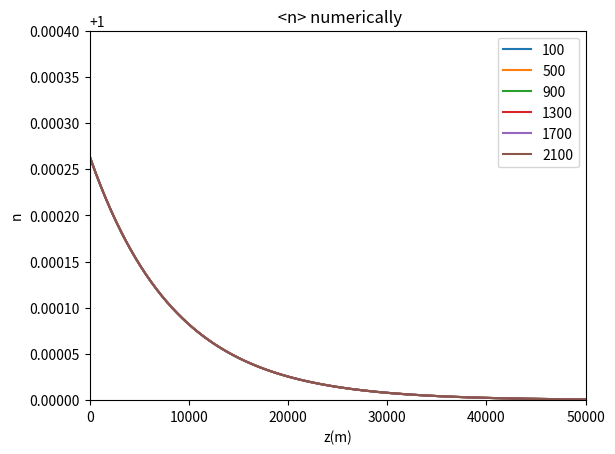
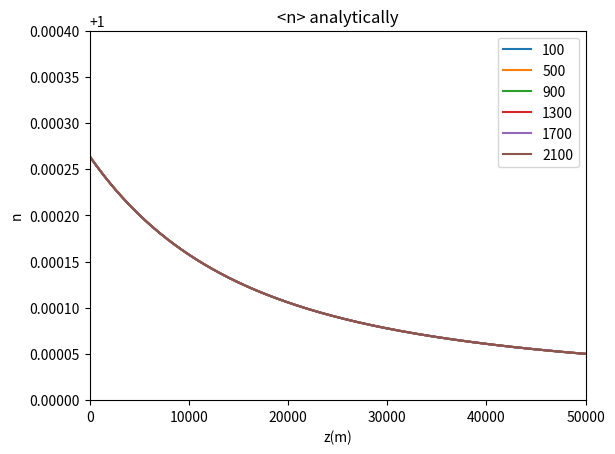
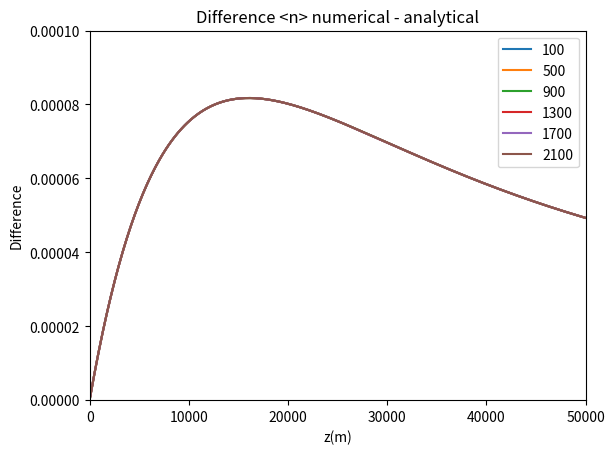

Python code for these plots, in order:
# -*- coding: utf-8 -*-
"""
Created on Mon Nov  2 21:43:46 2020

[redacted]
"""

import  math   as math  
import cmath  as  cmath
import numpy as np
import matplotlib.pyplot as plt
from scipy.optimize import curve_fit
from scipy.integrate import quad

s = 200
z = np.linspace(100000,1,1000)



hoek = range(0,90,15)
afstanden = range(100, 2200, 400)
lines1 = []
lines2 = []
lines3 = []
lines4 = []
N = []

def n1(l,R,theta,rho_0,C):
    return 1 + 0.226 * rho_0 * np.exp(-C*(-R + (l**2 + R**2 + 2*R*l* np.cos(theta))**0.5)) *10**(-6)

plt.figure(dpi=100) #signaal afhankelijk van hoogte
for s in afstanden:
    
    #theta = t * (np.pi/180)
    theta = 80 * (np.pi/180)
    N = []
    N_2 = []
    delta = 1
    d = s/(np.cos(theta))
    l = (z - d*np.sin(theta))/(np.cos(theta))
    ctpi = -l
    C = 1.168 * 10**(-4) #m
    R = 6300 * 10**3 #m
    rho_0 = 1168
    a = -R + (l**2 + R**2 + 2*R*l* np.cos(theta))**0.5
#    rho = rho_0 * np.exp(-C*a) #meter
#    n = 1 + 0.226 * rho *10**(-6) # 10**(-6) is voor de van meter naar centimeter --> n is dimensie loos
    for i in l:
        N.append(quad(n1, i, i+delta, args=(R,theta,rho_0,C))[0])
        N_2.append(quad(n1, i, i+delta, args=(R,theta,rho_0,C))[0]+0.00000000000000001)
    
    n_1 = N
    n_2 = N_2
    ctpi_1 = -l
    ctpi_2 = -l + delta

    cti_1 = n_1 * ((-ctpi_1)**2 + s**2)**0.5 + ctpi_1
    cti_2 = n_2 * ((-ctpi_2)**2 + s**2)**0.5 + ctpi_2
    
    acti_num = (cti_1 - cti_2)/delta
    
    lines1.append(plt.plot(a,N)[0])
    
plt.legend(lines1, afstanden)
#plt.plot(cti/0.3,z) #delen door 0.3 voor nanometer
#plt.yscale("log")
#plt.xscale("log")
plt.xlim([0,50000])
plt.ylim([1,1.0004])
#plt.xlim([20,140])
#plt.ylim([0.99999,1.00001])
plt.xlabel("z(m)")
plt.ylabel("n")
plt.title(" <n> numerically")
plt.show()

plt.figure(dpi=100) #signaal afhankelijk van hoogte
for s in afstanden:
    
    #theta = t * (np.pi/180)
    theta = 80 * (np.pi/180)
    delta = 1
    d = s/(np.cos(theta))
    l = (z - d*np.sin(theta))/(np.cos(theta))
    ctpi = -l
    C = 1.168 * 10**(-4) #m
    R = 6300 * 10**3 #m
    rho_0 = 1168
    a = -R + (l**2 + R**2 + 2*R*l* np.cos(theta))**0.5
    k = 0.226*rho_0*10**(-6)
#    rho = rho_0 * np.exp(-C*a) #meter
#    n = 1 + 0.226 * rho *10**(-6) # 10**(-6) is voor de van meter naar centimeter --> n is dimensie loos
    n = 1 + (0.226*rho_0*10**(-6))/(l*C*np.cos(theta)) - (0.226*rho_0*10**(-6)*np.exp(-C*l*np.cos(theta)))/(l*C*np.cos(theta))# 10**(-6) is voor de van meter naar centimeter --> n is dimensie loos
    an = (k/((-ctpi)**2 * C * np.cos(theta))) * (1 - np.exp(C * ctpi * np.cos(theta))) + k/ctpi * np.exp(C * ctpi * np.cos(theta))
    acti_1 = an * ((-ctpi)**2 + s**2)**0.5
    acti_2 = n * (ctpi / (((-ctpi)**2 + s**2)**0.5))
    acti_3 = 1
    acti_ana = acti_1 + acti_2 + acti_3
    
    
    lines2.append(plt.plot(a,n)[0])
    
plt.legend(lines2, afstanden)
#plt.plot(cti/0.3,z) #delen door 0.3 voor nanometer
#plt.yscale("log")
#plt.xscale("log")
plt.xlim([0,50000])
#plt.xlim([20,140])
plt.ylim([1,1.0004])
#plt.ylim([0.99999,1.00001])
plt.xlabel("z(m)")
plt.ylabel("n")
plt.title("<n> analytically")
plt.show()

plt.figure(dpi=100) #signaal afhankelijk van hoogte
for s in afstanden:
    
    #theta = t * (np.pi/180)
    theta = 80 * (np.pi/180)
    N = []
    N_2 = []
    delta = 1
    d = s/(np.cos(theta))
    l = (z - d*np.sin(theta))/(np.cos(theta))
    ctpi = -l
    C = 1.168 * 10**(-4) #m
    R = 6300 * 10**3 #m
    rho_0 = 1168
    a = -R + (l**2 + R**2 + 2*R*l* np.cos(theta))**0.5
#    rho = rho_0 * np.exp(-C*a) #meter
#    n = 1 + 0.226 * rho *10**(-6) # 10**(-6) is voor de van meter naar centimeter --> n is dimensie loos
    for i in l:
        N.append(quad(n1, i, i+delta, args=(R,theta,rho_0,C))[0])
        N_2.append(quad(n1, i, i+delta, args=(R,theta,rho_0,C))[0]+0.00000000000000001)
    
    n_1 = N
    n_2 = N_2
    ctpi_1 = -l
    ctpi_2 = -l + delta

    cti_1 = n_1 * ((-ctpi_1)**2 + s**2)**0.5 + ctpi_1
    cti_2 = n_2 * ((-ctpi_2)**2 + s**2)**0.5 + ctpi_2
    
    n = 1 + (0.226*rho_0*10**(-6))/(l*C*np.cos(theta)) - (0.226*rho_0*10**(-6)*np.exp(-C*l*np.cos(theta)))/(l*C*np.cos(theta))# 10**(-6) is voor de van meter naar centimeter --> n is dimensie loos

    cti = n * ((-ctpi)**2 + s**2)**0.5 + ctpi
    an = (k/((-ctpi)**2 * C * np.cos(theta))) * (1 - np.exp(C * ctpi * np.cos(theta))) + k/ctpi * np.exp(C * ctpi * np.cos(theta))
    acti_1 = an * ((-ctpi)**2 + s**2)**0.5
    acti_2 = n * (ctpi / (((-ctpi)**2 + s**2)**0.5))
    acti_3 = 1
    
    acti_ana = acti_1 + acti_2 + acti_3
    acti_num = (cti_1 - cti_2)/delta
    
    acti = acti_num/acti_ana
    acti_diff = acti_num-acti_ana
    
    n_ratio = (N/n)
    n_diff = N-n
    
    lines1.append(plt.plot(a,np.abs(n_diff))[0])
    
plt.legend(lines1, afstanden)
#plt.plot(cti/0.3,z) #delen door 0.3 voor nanometer
#plt.yscale("log")
#plt.xscale("log")
plt.xlim([0,50000])
#plt.ylim([0.9999,1.0001])
#plt.xlim([20,140])
plt.ylim([0,0.0001])
#plt.ylim([1e-10,1e0])
plt.xlabel("z(m)")
plt.ylabel("Difference")
plt.title("Difference <n> numerical - analytical")
plt.show()